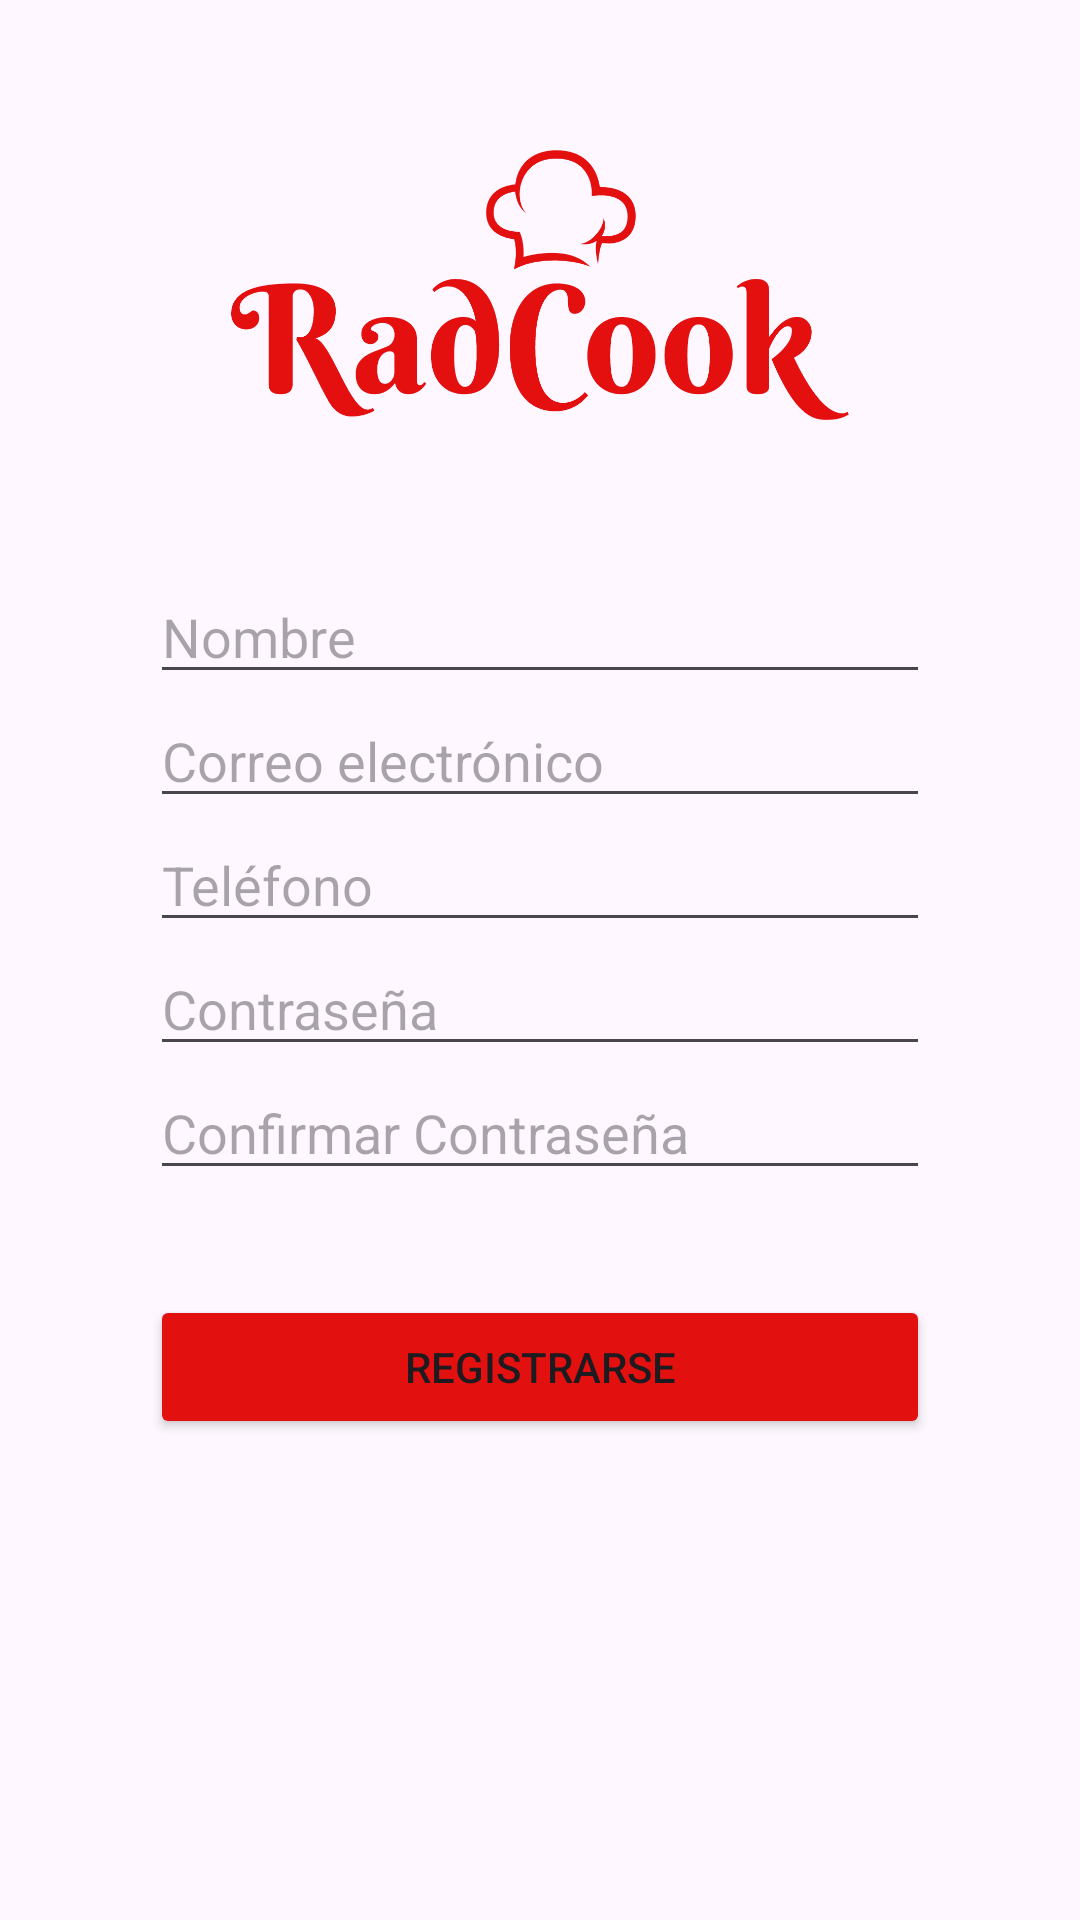

The Android layout XML behind this screen, and the referenced resources:
<!-- AndroidManifest.xml: application theme Theme.Radcookbotones -->
<!-- res/layout/activity_register.xml -->
<?xml version="1.0" encoding="utf-8"?>
<LinearLayout xmlns:android="http://schemas.android.com/apk/res/android"
    android:layout_width="match_parent"
    android:layout_height="match_parent"
    android:orientation="vertical"
    android:padding="50dp">

    <ImageView
        android:id="@+id/myImageView"
        android:layout_width="350dp"
        android:layout_height="90dp"
        android:layout_gravity="center"
        android:src="@drawable/logoradcook"
        android:layout_marginBottom="50dp" />
    />

    <EditText
        android:id="@+id/etName"
        android:layout_width="match_parent"
        android:layout_height="wrap_content"
        android:hint="Nombre"
        android:inputType="textPersonName" />

    <EditText
        android:id="@+id/etEmail"
        android:layout_width="match_parent"
        android:layout_height="wrap_content"
        android:hint="Correo electrónico"
        android:inputType="textEmailAddress" />

    <EditText
        android:id="@+id/etPhone"
        android:layout_width="match_parent"
        android:layout_height="wrap_content"
        android:hint="Teléfono"
        android:inputType="phone" />

    <EditText
        android:id="@+id/etPassword"
        android:layout_width="match_parent"
        android:layout_height="wrap_content"
        android:hint="Contraseña"
        android:inputType="textPassword" />

    <EditText
        android:id="@+id/etConfirmPassword"
        android:layout_width="match_parent"
        android:layout_height="wrap_content"
        android:hint="Confirmar Contraseña"
        android:inputType="textPassword" />

    <Button
        android:id="@+id/registerButton"
        android:layout_width="match_parent"
        android:layout_height="wrap_content"
        android:backgroundTint="#E31010"
        android:layout_marginTop="35dp"
        android:text="Registrarse" />

</LinearLayout>
<!-- resources referenced by this layout -->
<resources>
  <!-- drawable logoradcook: png bitmap (drawable, 45456 bytes) -->
  <style name="Theme.Radcookbotones" parent="Base.Theme.Radcookbotones" />
  <style name="Base.Theme.Radcookbotones" parent="Theme.Material3.DayNight.NoActionBar">
          
          
          <item name="colorPrimary">@color/colorRed</item>
      </style>
  <color name="colorRed">#E31010</color>
</resources>
